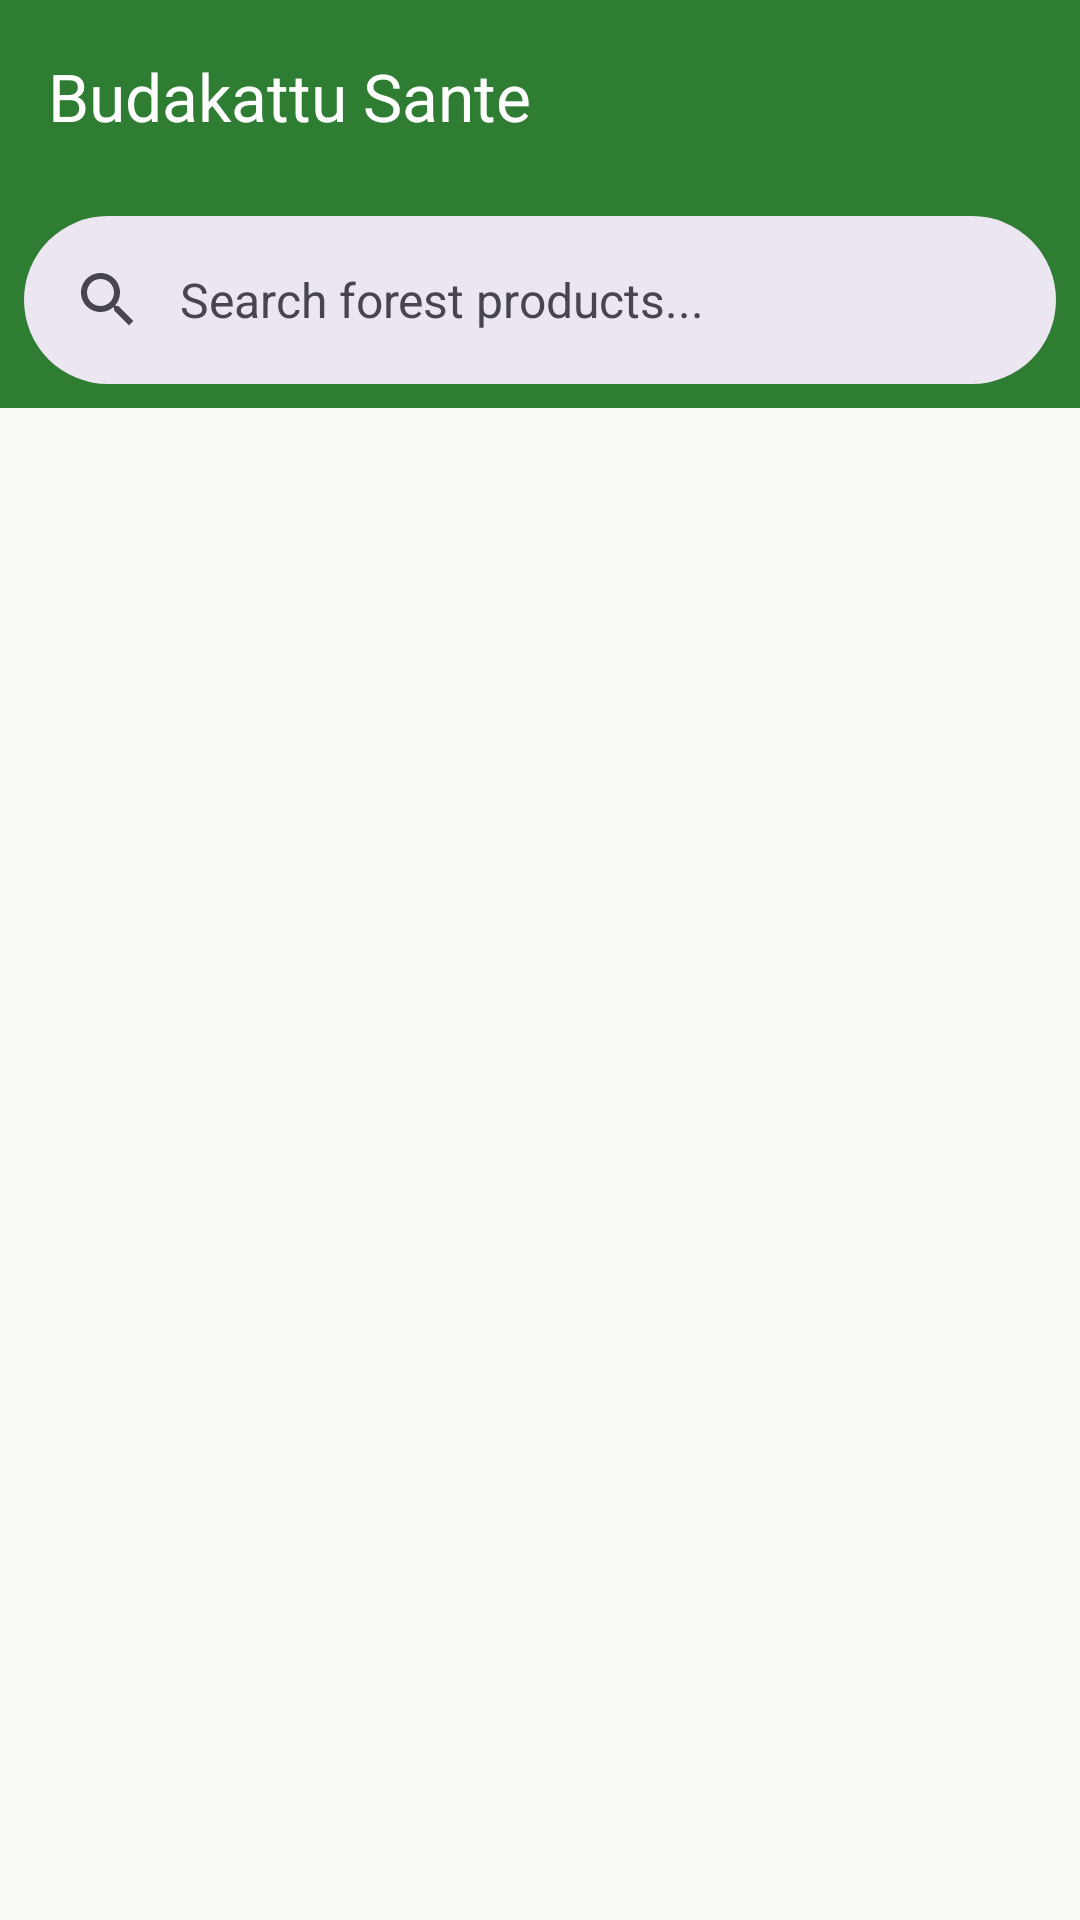

This screen was rendered from an Android layout file. Write that file and the resources it references.
<!-- AndroidManifest.xml: application theme Theme.BudakattuSante -->
<!-- res/layout/fragment_home.xml -->
<?xml version="1.0" encoding="utf-8"?>
<androidx.constraintlayout.widget.ConstraintLayout xmlns:android="http://schemas.android.com/apk/res/android"
    xmlns:app="http://schemas.android.com/apk/res-auto"
    android:layout_width="match_parent"
    android:layout_height="match_parent"
    android:background="@color/warm_cream">

    <com.google.android.material.appbar.AppBarLayout
        android:id="@+id/appBar"
        android:layout_width="match_parent"
        android:layout_height="wrap_content"
        android:background="@color/forest_green"
        app:layout_constraintTop_toTopOf="parent">

        <com.google.android.material.appbar.MaterialToolbar
            android:id="@+id/toolbar"
            android:layout_width="match_parent"
            android:layout_height="?attr/actionBarSize"
            app:title="Budakattu Sante"
            app:titleTextColor="@color/white" />

        <com.google.android.material.search.SearchBar
            android:id="@+id/searchBar"
            android:layout_width="match_parent"
            android:layout_height="wrap_content"
            android:hint="Search forest products..."
            android:layout_margin="8dp" />

    </com.google.android.material.appbar.AppBarLayout>

    <androidx.recyclerview.widget.RecyclerView
        android:id="@+id/rvProducts"
        android:layout_width="match_parent"
        android:layout_height="0dp"
        android:padding="8dp"
        app:layout_constraintTop_toBottomOf="@id/appBar"
        app:layout_constraintBottom_toBottomOf="parent" />

    <com.google.android.material.floatingactionbutton.FloatingActionButton
        android:id="@+id/fabAddProduct"
        android:layout_width="wrap_content"
        android:layout_height="wrap_content"
        android:layout_margin="16dp"
        android:src="@android:drawable/ic_input_add"
        android:visibility="gone"
        app:layout_constraintBottom_toBottomOf="parent"
        app:layout_constraintRight_toRightOf="parent"
        android:contentDescription="Add Product" />

</androidx.constraintlayout.widget.ConstraintLayout>
<!-- resources referenced by this layout -->
<resources>
  <color name="forest_green">#2E7D32</color>
  <color name="warm_cream">#FAF9F6</color>
  <color name="white">#FFFFFF</color>
  <style name="Theme.BudakattuSante" parent="Theme.Material3.DayNight.NoActionBar">
          
          <item name="colorPrimary">@color/forest_green</item>
          <item name="colorOnPrimary">@color/white</item>
          <item name="colorPrimaryContainer">@color/forest_green_light</item>
          <item name="colorSecondary">@color/earth_brown</item>
          <item name="colorOnSecondary">@color/white</item>
          <item name="colorSecondaryContainer">@color/earth_brown_light</item>
          <item name="colorTertiary">@color/amber_honey</item>
          <item name="colorOnTertiary">@color/white</item>
  
          
          <item name="android:statusBarColor">@color/forest_green</item>
          <item name="android:windowBackground">@color/warm_cream</item>
  
          
          <item name="materialCardViewStyle">@style/Widget.Budakattu.Card</item>
          <item name="materialButtonStyle">@style/Widget.Budakattu.Button</item>
      </style>
  <color name="forest_green_light">#E8F5E9</color>
  <color name="earth_brown">#5D4037</color>
  <color name="earth_brown_light">#EFEBE9</color>
  <color name="amber_honey">#F57C00</color>
  <style name="Widget.Budakattu.Card" parent="Widget.Material3.CardView.Elevated">
          <item name="cardCornerRadius">16dp</item>
          <item name="cardElevation">2dp</item>
      </style>
  <style name="Widget.Budakattu.Button" parent="Widget.Material3.Button">
          <item name="cornerRadius">12dp</item>
      </style>
</resources>
